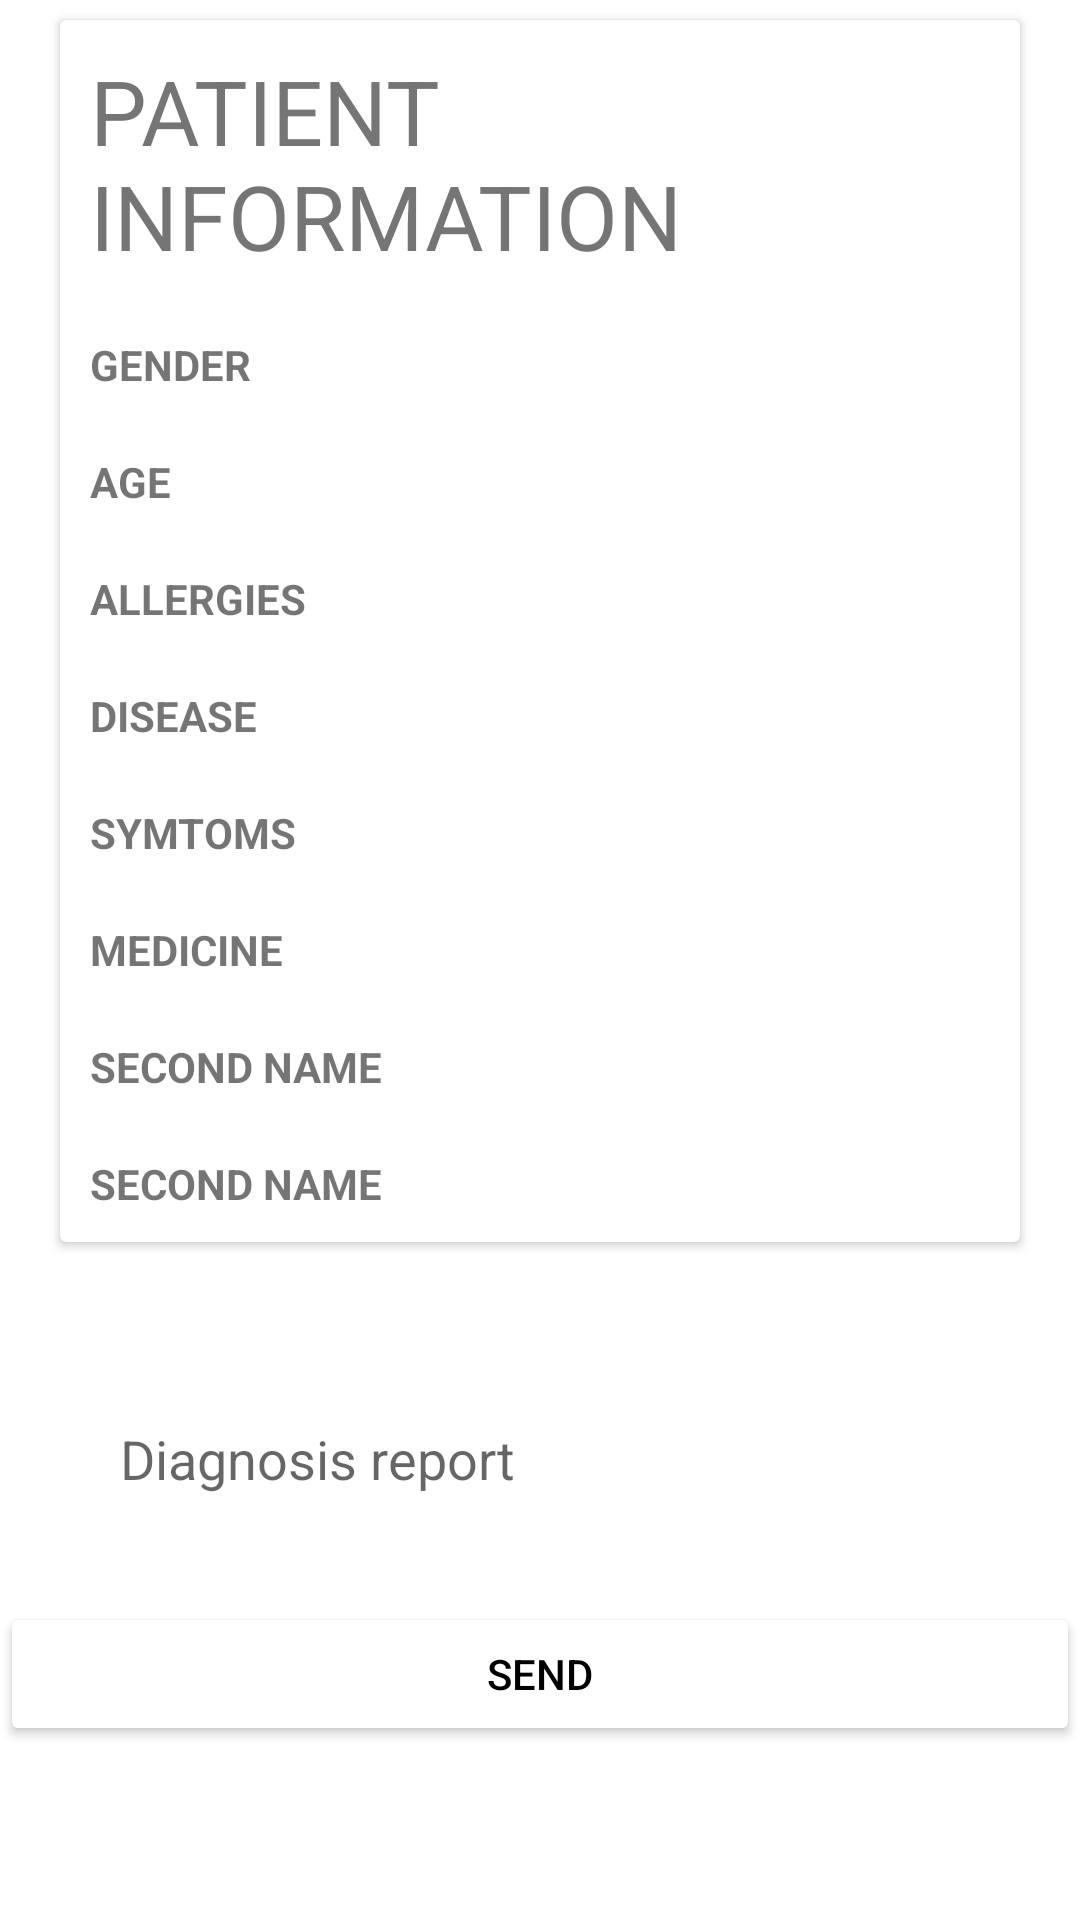

Write the Android layout XML for this screen, with the resource values it uses.
<!-- AndroidManifest.xml: application theme Theme.DATABAZEENCRYPTION -->
<!-- res/layout/sampledoctorpanel.xml -->
<?xml version="1.0" encoding="utf-8"?>
<LinearLayout android:layout_height="match_parent"
    android:layout_width="match_parent"
    android:orientation="vertical"
    xmlns:android="http://schemas.android.com/apk/res/android" >
    <androidx.cardview.widget.CardView

        android:layout_marginLeft="20dp"
        android:layout_marginTop="20px"
        android:layout_marginRight="20dp"
        android:layout_width="match_parent"
        android:layout_height="wrap_content">
        <LinearLayout
            android:layout_width="match_parent"
            android:orientation="vertical"
            android:layout_height="wrap_content">

            <TextView
                android:layout_width="match_parent"
                android:layout_height="wrap_content"
                android:text="PATIENT INFORMATION"
                android:padding="10dp"
                android:textSize="30dp"/>


            <TextView
                android:layout_width="match_parent"
                android:layout_height="wrap_content"
                android:padding="10dp"
                android:text="GENDER"
                android:textStyle="bold"
                android:id="@+id/admingender"
                />
            <TextView
                android:layout_width="match_parent"
                android:layout_height="wrap_content"
                android:padding="10dp"
                android:text="AGE"
                android:textStyle="bold"
                android:id="@+id/adminage"
                />
            <TextView
                android:layout_width="match_parent"
                android:layout_height="wrap_content"
                android:padding="10dp"
                android:text="ALLERGIES"
                android:textStyle="bold"
                android:id="@+id/adminall5"
                />

            <TextView
                android:layout_width="match_parent"
                android:layout_height="wrap_content"
                android:padding="10dp"
                android:text="DISEASE"
                android:textStyle="bold"
                android:id="@+id/admindisease"
                />
            <TextView
                android:layout_width="match_parent"
                android:layout_height="wrap_content"
                android:padding="10dp"
                android:text="SYMTOMS"
                android:textStyle="bold"
                android:id="@+id/adminsymtoms"
                />
            <TextView
                android:layout_width="match_parent"
                android:layout_height="wrap_content"
                android:padding="10dp"
                android:text="MEDICINE"
                android:textStyle="bold"
                android:id="@+id/adminmedicine"
                />
            <TextView
                android:layout_width="match_parent"
                android:layout_height="wrap_content"
                android:padding="10dp"
                android:textStyle="bold"
                android:text="SECOND NAME"
                android:id="@+id/adminemail"
                />
            <TextView
                android:layout_width="match_parent"
                android:layout_height="wrap_content"
                android:padding="10dp"
                android:textStyle="bold"
                android:text="SECOND NAME"
                android:id="@+id/adminstatus"
                />

        </LinearLayout>


    </androidx.cardview.widget.CardView>
    <RelativeLayout
        android:orientation="vertical"
        android:layout_marginTop="20dp"
        android:layout_width="match_parent"
        android:layout_height="300dp">

        <EditText
            android:layout_width="match_parent"
            android:layout_height="wrap_content"
            android:id="@+id/report"
            android:background="@drawable/sb"
            android:paddingLeft="20dp"
            android:layout_marginTop="30dp"
            android:hint="Diagnosis report"
            android:paddingTop="10dp"
            android:textColor="@color/black"
            android:backgroundTint="@color/white"
            android:paddingBottom="10dp"
            android:layout_marginBottom="10dp"
            android:inputType="textMultiLine"
            android:layout_marginLeft="20dp"
            android:layout_marginRight="20dp"
            android:paddingStart="20dp" />
        <Button
            android:layout_width="match_parent"
            android:layout_height="wrap_content"
            android:layout_marginTop="100dp"
            android:id="@+id/app"
            android:backgroundTint="@color/white"
            android:textColor="@color/black"

            android:text="SEND"/>

    </RelativeLayout>

</LinearLayout>
<!-- resources referenced by this layout -->
<resources>
  <style name="Theme.DATABAZEENCRYPTION" parent="Theme.MaterialComponents.Light.DarkActionBar">
          
          <item name="colorPrimary">@color/teal_700</item>
          <item name="colorPrimaryVariant">@color/purple_700</item>
          <item name="colorOnPrimary">@color/white</item>
          
          <item name="colorSecondary">@color/teal_200</item>
          <item name="colorSecondaryVariant">@color/teal_700</item>
          <item name="colorOnSecondary">@color/black</item>
          
          <item name="android:statusBarColor" tools:targetApi="l">?attr/colorPrimaryVariant</item>
          
      </style>
  <!-- not gathered from this repository: default colours our renderer supplied (Android Studio template values) -->
  <color name="purple_700">#FF3700B3</color>
  <color name="teal_200">#FF03DAC5</color>
  <color name="teal_700">#FF018786</color>
  <color name="black">#FF000000</color>
  <color name="white">#FFFFFFFF</color>
</resources>
